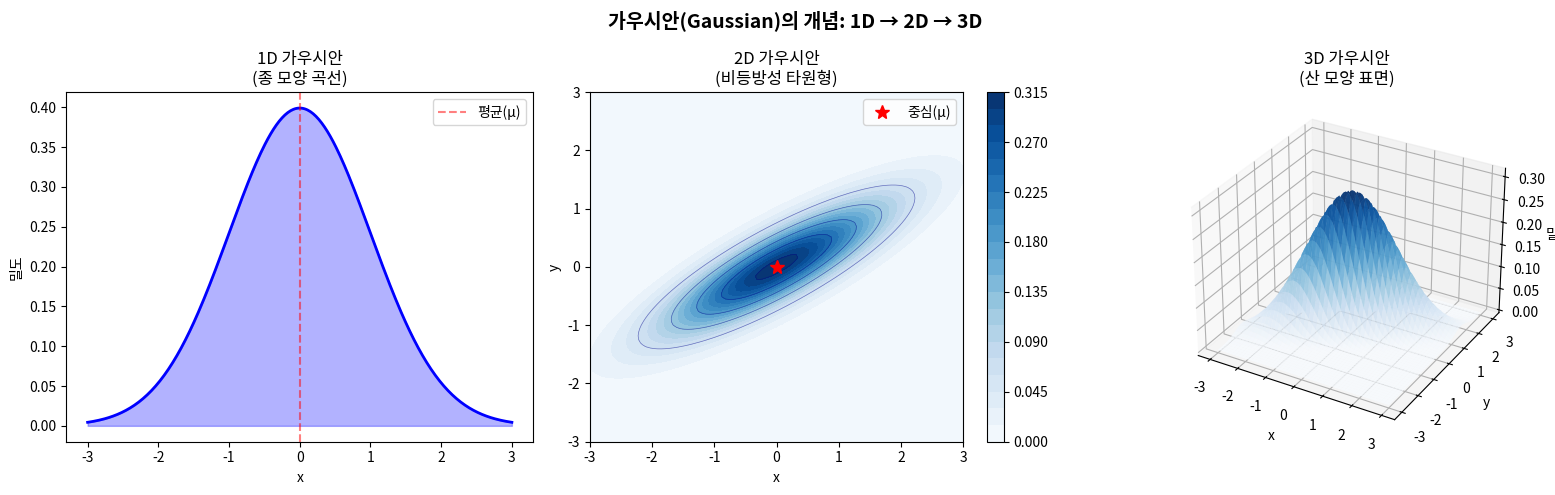
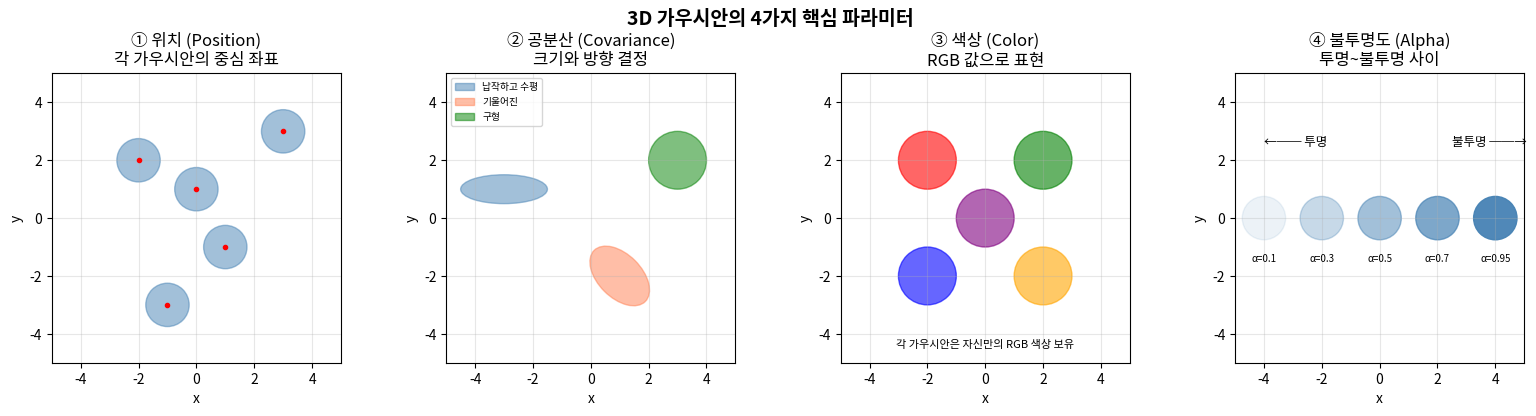
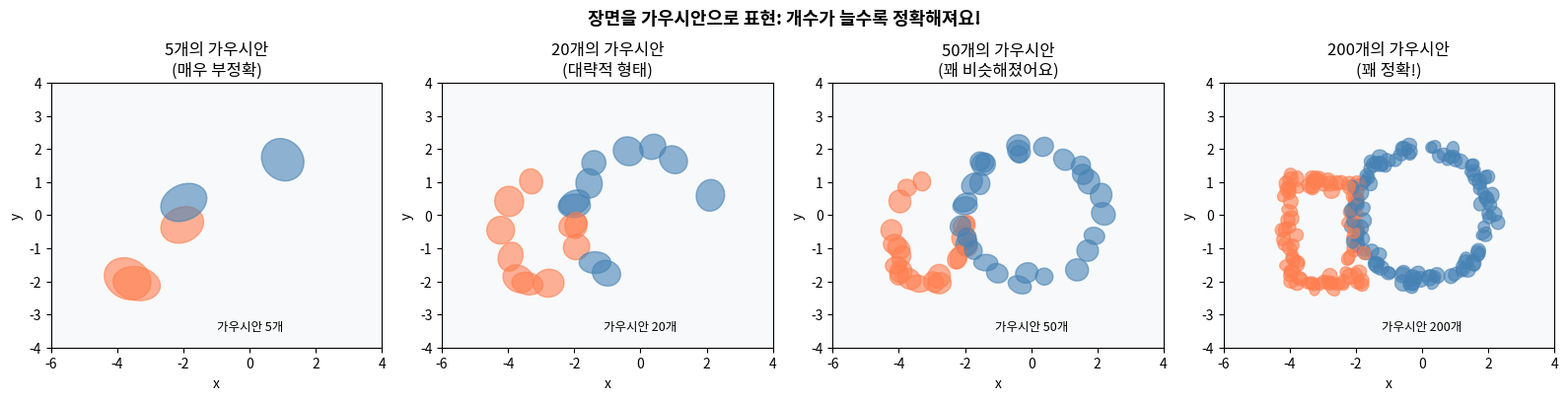
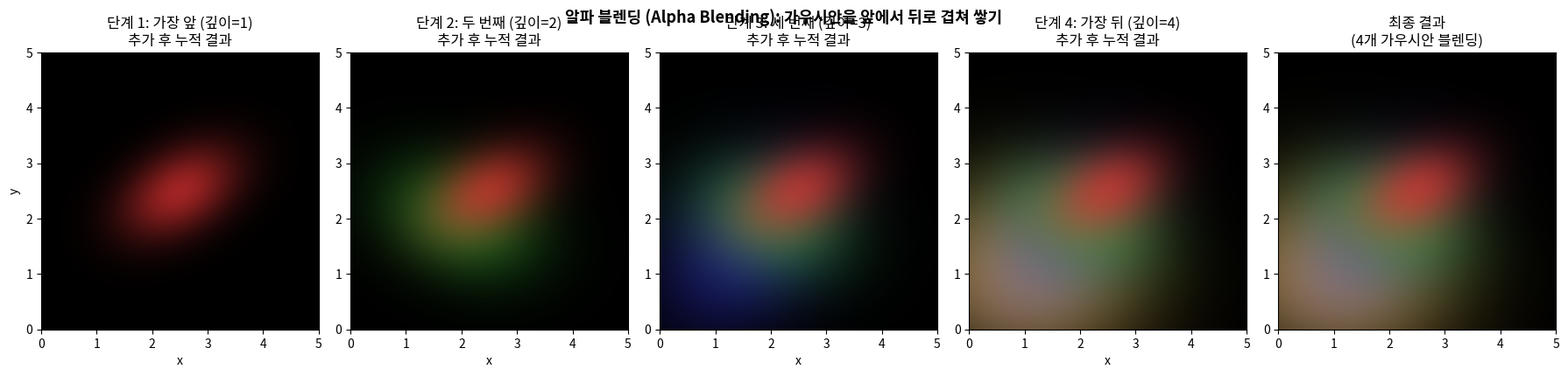
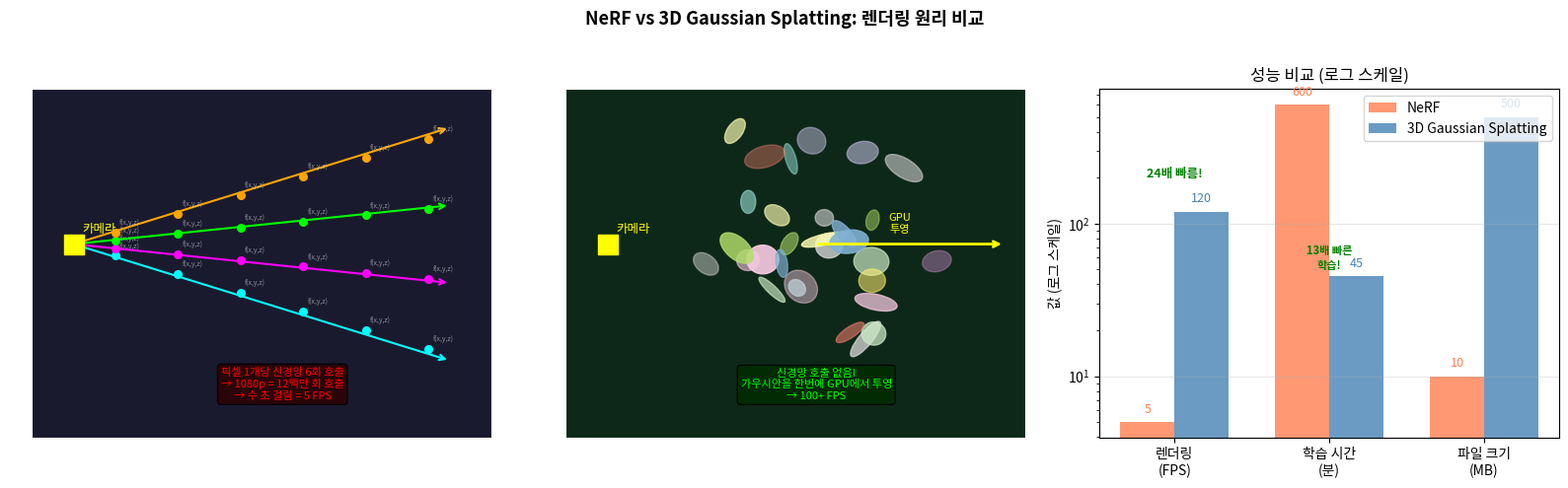

The matplotlib source for these figures, in order:
"""
3D Gaussian Splatting 개념 시각화 데모
======================================
이 코드는 3D Gaussian Splatting의 핵심 개념을 직관적으로 이해할 수 있도록
단계별로 시각화하는 교육용 데모입니다.

실제 3DGS 구현은 CUDA 기반 고성능 코드이지만,
이 데모는 numpy와 matplotlib만으로 개념을 설명합니다.

필요 패키지: numpy, matplotlib, scipy
설치: pip install -r requirements.txt
"""

import numpy as np
import matplotlib.pyplot as plt
import matplotlib.patches as patches
from matplotlib.patches import Ellipse
from mpl_toolkits.mplot3d import Axes3D
from scipy.stats import multivariate_normal
import warnings
warnings.filterwarnings('ignore')

# =============================================================================
# 1. 가우시안(Gaussian) 기본 개념 시각화
# =============================================================================

def demo_gaussian_basics():
    """
    가우시안 분포의 1D → 2D → 3D 확장을 시각화합니다.
    "종 모양 곡선"이 어떻게 3D 공간의 '반투명 구름'이 되는지 보여줍니다.
    """
    fig = plt.figure(figsize=(16, 5))
    fig.suptitle("가우시안(Gaussian)의 개념: 1D → 2D → 3D", fontsize=14, fontweight='bold')

    # --- 1D 가우시안 ---
    ax1 = fig.add_subplot(131)
    x = np.linspace(-3, 3, 300)
    # 평균 0, 표준편차 1인 가우시안 = exp(-x²/2) / sqrt(2π)
    y = np.exp(-0.5 * x**2) / np.sqrt(2 * np.pi)
    ax1.plot(x, y, 'b-', linewidth=2)
    ax1.fill_between(x, y, alpha=0.3, color='blue')
    ax1.set_title("1D 가우시안\n(종 모양 곡선)")
    ax1.set_xlabel("x")
    ax1.set_ylabel("밀도")
    ax1.axvline(0, color='red', linestyle='--', alpha=0.5, label='평균(μ)')
    ax1.legend()

    # --- 2D 가우시안 ---
    ax2 = fig.add_subplot(132)
    x2 = np.linspace(-3, 3, 100)
    y2 = np.linspace(-3, 3, 100)
    X, Y = np.meshgrid(x2, y2)

    # 비등방성(anisotropic) 가우시안: 타원형 모양
    # 공분산 행렬 = [[1.5, 0.8], [0.8, 0.6]] → 기울어진 타원
    mean_2d = [0, 0]
    cov_2d = [[1.5, 0.8], [0.8, 0.6]]
    pos = np.dstack((X, Y))
    rv = multivariate_normal(mean_2d, cov_2d)
    Z = rv.pdf(pos)

    # 등고선으로 표현
    contour = ax2.contourf(X, Y, Z, levels=20, cmap='Blues')
    ax2.contour(X, Y, Z, levels=5, colors='darkblue', alpha=0.5, linewidths=0.5)
    plt.colorbar(contour, ax=ax2)
    ax2.set_title("2D 가우시안\n(비등방성 타원형)")
    ax2.set_xlabel("x")
    ax2.set_ylabel("y")
    ax2.plot(0, 0, 'r*', markersize=10, label='중심(μ)')
    ax2.legend()

    # --- 3D 가우시안 (표면 플롯) ---
    ax3 = fig.add_subplot(133, projection='3d')
    ax3.plot_surface(X, Y, Z, cmap='Blues', alpha=0.8, edgecolor='none')
    ax3.set_title("3D 가우시안\n(산 모양 표면)")
    ax3.set_xlabel("x")
    ax3.set_ylabel("y")
    ax3.set_zlabel("밀도")

    plt.tight_layout()
    plt.savefig("output_1_gaussian_basics.png", dpi=150, bbox_inches='tight')
    print("[1/5] 가우시안 기본 개념 시각화 저장: output_1_gaussian_basics.png")
    plt.close()


# =============================================================================
# 2. 3D 가우시안의 핵심 파라미터 시각화
# =============================================================================

def demo_gaussian_parameters():
    """
    각 3D 가우시안이 가진 4가지 핵심 파라미터를 시각화합니다:
    위치(Position), 크기/방향(Covariance), 색상(Color), 불투명도(Opacity)
    """
    fig, axes = plt.subplots(1, 4, figsize=(16, 4))
    fig.suptitle("3D 가우시안의 4가지 핵심 파라미터", fontsize=14, fontweight='bold')

    # 공통 배경
    for ax in axes:
        ax.set_xlim(-5, 5)
        ax.set_ylim(-5, 5)
        ax.set_aspect('equal')
        ax.grid(True, alpha=0.3)

    # --- 파라미터 1: 위치(Position) ---
    ax = axes[0]
    ax.set_title("① 위치 (Position)\n각 가우시안의 중심 좌표")
    # 서로 다른 위치에 가우시안 배치
    positions = [(-2, 2), (1, -1), (3, 3), (-1, -3), (0, 1)]
    for pos in positions:
        ellipse = Ellipse(pos, width=1.5, height=1.5,
                         angle=0, alpha=0.5, color='steelblue')
        ax.add_patch(ellipse)
        ax.plot(*pos, 'r.', markersize=6)  # 중심점 표시
    ax.set_xlabel("x")
    ax.set_ylabel("y")

    # --- 파라미터 2: 공분산(Covariance) = 크기와 방향 ---
    ax = axes[1]
    ax.set_title("② 공분산 (Covariance)\n크기와 방향 결정")
    # 다양한 모양의 가우시안 (모두 원점에)
    shapes = [
        # (width, height, angle, label)
        (3.0, 1.0, 0,   '납작하고 수평'),
        (1.5, 2.5, 45,  '기울어진'),
        (2.0, 2.0, 0,   '구형'),
    ]
    colors = ['steelblue', 'coral', 'green']
    offsets = [(-3, 1), (1, -2), (3, 2)]
    for (w, h, angle, label), color, offset in zip(shapes, colors, offsets):
        ellipse = Ellipse(offset, width=w, height=h,
                         angle=angle, alpha=0.5, color=color, label=label)
        ax.add_patch(ellipse)
    ax.legend(fontsize=7, loc='upper left')
    ax.set_xlabel("x")
    ax.set_ylabel("y")

    # --- 파라미터 3: 색상(Color) ---
    ax = axes[2]
    ax.set_title("③ 색상 (Color)\nRGB 값으로 표현")
    color_gaussians = [
        ((-2, 2), 'red',    'R=1.0 G=0.0 B=0.0'),
        ((2, 2),  'green',  'R=0.0 G=1.0 B=0.0'),
        ((-2, -2),'blue',   'R=0.0 G=0.0 B=1.0'),
        ((2, -2), 'orange', 'R=1.0 G=0.5 B=0.0'),
        ((0, 0),  'purple', 'R=0.5 G=0.0 B=0.5'),
    ]
    for pos, color, label in color_gaussians:
        ellipse = Ellipse(pos, width=2.0, height=2.0,
                         angle=0, alpha=0.6, color=color)
        ax.add_patch(ellipse)
    ax.set_xlabel("x")
    ax.set_ylabel("y")
    ax.text(0, -4.5, "각 가우시안은 자신만의 RGB 색상 보유",
            ha='center', fontsize=8, style='italic')

    # --- 파라미터 4: 불투명도(Opacity/Alpha) ---
    ax = axes[3]
    ax.set_title("④ 불투명도 (Alpha)\n투명~불투명 사이")
    alphas = [0.1, 0.3, 0.5, 0.7, 0.95]
    x_positions = np.linspace(-4, 4, 5)
    for alpha, x_pos in zip(alphas, x_positions):
        ellipse = Ellipse((x_pos, 0), width=1.5, height=1.5,
                         angle=0, alpha=alpha, color='steelblue')
        ax.add_patch(ellipse)
        ax.text(x_pos, -1.5, f'α={alpha}', ha='center', fontsize=7)
    ax.set_xlabel("x")
    ax.set_ylabel("y")
    ax.text(-4, 2.5, "←── 투명", fontsize=9)
    ax.text(2.5, 2.5, "불투명 ──→", fontsize=9)

    plt.tight_layout()
    plt.savefig("output_2_gaussian_parameters.png", dpi=150, bbox_inches='tight')
    print("[2/5] 가우시안 파라미터 시각화 저장: output_2_gaussian_parameters.png")
    plt.close()


# =============================================================================
# 3. 장면을 가우시안으로 표현하기
# =============================================================================

def demo_scene_representation():
    """
    실제 장면을 수많은 가우시안으로 표현하는 방식을 시뮬레이션합니다.
    간단한 2D '장면'(원과 사각형)을 점점 더 많은 가우시안으로 근사합니다.
    """
    fig, axes = plt.subplots(1, 4, figsize=(16, 4))
    fig.suptitle("장면을 가우시안으로 표현: 개수가 늘수록 정확해져요!",
                 fontsize=13, fontweight='bold')

    # 목표 장면: 원 하나 + 사각형 느낌의 점군
    # 원 위의 점들 생성
    theta = np.linspace(0, 2*np.pi, 200)
    circle_x = 2 * np.cos(theta)
    circle_y = 2 * np.sin(theta)

    # 사각형 외곽 점들
    rect_x = np.concatenate([
        np.linspace(-4, -2, 50),  # 하단
        np.ones(50) * -2,          # 우측
        np.linspace(-2, -4, 50),  # 상단
        np.ones(50) * -4,          # 좌측
    ])
    rect_y = np.concatenate([
        np.ones(50) * -2,
        np.linspace(-2, 1, 50),
        np.ones(50) * 1,
        np.linspace(1, -2, 50),
    ])

    all_x = np.concatenate([circle_x, rect_x])
    all_y = np.concatenate([circle_y, rect_y])
    all_colors = ['steelblue'] * len(circle_x) + ['coral'] * len(rect_x)

    n_gaussians_list = [5, 20, 50, 200]
    titles = [
        "5개의 가우시안\n(매우 부정확)",
        "20개의 가우시안\n(대략적 형태)",
        "50개의 가우시안\n(꽤 비슷해졌어요)",
        "200개의 가우시안\n(꽤 정확!)"
    ]

    for ax, n_gaussians, title in zip(axes, n_gaussians_list, titles):
        ax.set_xlim(-6, 4)
        ax.set_ylim(-4, 4)
        ax.set_aspect('equal')
        ax.set_facecolor('#f8f9fa')
        ax.set_title(title)

        # n_gaussians 개수만큼 원래 점들 중에서 샘플링
        np.random.seed(42)
        indices = np.random.choice(len(all_x), min(n_gaussians, len(all_x)), replace=False)

        for idx in indices:
            x_pos = all_x[idx] + np.random.normal(0, 0.1)
            y_pos = all_y[idx] + np.random.normal(0, 0.1)
            color = all_colors[idx]

            # 가우시안 크기: 개수가 많을수록 작게
            size = max(0.3, 2.0 / (n_gaussians ** 0.3))
            alpha = 0.6

            ellipse = Ellipse(
                (x_pos, y_pos),
                width=size * np.random.uniform(0.8, 1.2),
                height=size * np.random.uniform(0.8, 1.2),
                angle=np.random.uniform(0, 180),
                alpha=alpha, color=color
            )
            ax.add_patch(ellipse)

        ax.text(0, -3.5, f"가우시안 {n_gaussians}개", ha='center', fontsize=9)
        ax.set_xlabel("x")
        ax.set_ylabel("y")

    plt.tight_layout()
    plt.savefig("output_3_scene_representation.png", dpi=150, bbox_inches='tight')
    print("[3/5] 장면 표현 시각화 저장: output_3_scene_representation.png")
    plt.close()


# =============================================================================
# 4. 알파 블렌딩 (Alpha Blending) 시뮬레이션
# =============================================================================

def demo_alpha_blending():
    """
    3DGS 렌더링의 핵심인 알파 블렌딩 과정을 시뮬레이션합니다.
    앞에서 뒤로 가우시안들을 쌓는 방식으로 최종 이미지가 만들어집니다.
    """
    fig, axes = plt.subplots(1, 5, figsize=(18, 4))
    fig.suptitle("알파 블렌딩 (Alpha Blending): 가우시안을 앞에서 뒤로 겹쳐 쌓기",
                 fontsize=13, fontweight='bold')

    # 4개의 가우시안 (앞에서 뒤 순서로)
    # 각각: 위치, 크기, 색상(RGB), 알파
    gaussians = [
        # (center_x, center_y, sigma_x, sigma_y, angle, color, alpha, depth_label)
        (2.5, 2.5, 0.8, 0.5, 30,  np.array([0.9, 0.2, 0.2]), 0.7, "가장 앞 (깊이=1)"),  # 빨강
        (2.0, 2.0, 1.0, 0.7, -20, np.array([0.2, 0.7, 0.2]), 0.6, "두 번째 (깊이=2)"),  # 초록
        (1.5, 1.5, 1.2, 0.9, 45,  np.array([0.2, 0.2, 0.9]), 0.5, "세 번째 (깊이=3)"),  # 파랑
        (1.0, 1.0, 1.4, 1.1, -10, np.array([0.9, 0.7, 0.2]), 0.8, "가장 뒤 (깊이=4)"),  # 노랑
    ]

    # 이미지 크기
    H, W = 200, 200
    x_grid = np.linspace(0, 5, W)
    y_grid = np.linspace(0, 5, H)
    X_grid, Y_grid = np.meshgrid(x_grid, y_grid)

    # 각 가우시안의 2D 마스크 계산 함수
    def gaussian_2d(cx, cy, sx, sy, angle_deg, X, Y):
        """2D 가우시안 밀도 계산 (회전 포함)"""
        angle = np.radians(angle_deg)
        cos_a, sin_a = np.cos(angle), np.sin(angle)

        # 회전된 좌표
        dx = X - cx
        dy = Y - cy
        xr = cos_a * dx + sin_a * dy
        yr = -sin_a * dx + cos_a * dy

        # 가우시안 공식: exp(-0.5 * (xr²/sx² + yr²/sy²))
        g = np.exp(-0.5 * (xr**2 / sx**2 + yr**2 / sy**2))
        return g

    # 누적 블렌딩 이미지와 투과율(transmittance) 초기화
    blended = np.zeros((H, W, 3))       # 최종 색상 누적
    transmittance = np.ones((H, W))     # 초기 투과율 = 1.0 (완전 투명)

    for i, (cx, cy, sx, sy, angle, color, alpha, depth_label) in enumerate(gaussians):
        # 개별 가우시안 마스크 (0~1 범위)
        g_mask = gaussian_2d(cx, cy, sx, sy, angle, X_grid, Y_grid)

        # 실제 불투명도 = alpha × gaussian_mask
        actual_alpha = alpha * g_mask

        # 이 가우시안의 기여도 = color × actual_alpha × transmittance
        ax = axes[i]
        contribution = color[np.newaxis, np.newaxis, :] * actual_alpha[:, :, np.newaxis] \
                      * transmittance[:, :, np.newaxis]
        blended += contribution

        # 투과율 업데이트: T(i+1) = T(i) × (1 - actual_alpha)
        transmittance *= (1 - actual_alpha)

        # 현재까지의 블렌딩 결과 표시
        display_img = np.clip(blended.copy(), 0, 1)
        ax.imshow(display_img, origin='lower', extent=[0, 5, 0, 5])
        ax.set_title(f"단계 {i+1}: {depth_label}\n추가 후 누적 결과")
        ax.set_xlabel("x")
        if i == 0:
            ax.set_ylabel("y")

    # 최종 결과
    axes[-1].set_title(f"최종 결과\n(4개 가우시안 블렌딩)")

    # 마지막 패널에 최종 이미지 표시
    axes[-1].imshow(np.clip(blended, 0, 1), origin='lower', extent=[0, 5, 0, 5])

    plt.tight_layout()
    plt.savefig("output_4_alpha_blending.png", dpi=150, bbox_inches='tight')
    print("[4/5] 알파 블렌딩 시뮬레이션 저장: output_4_alpha_blending.png")
    plt.close()


# =============================================================================
# 5. NeRF vs 3DGS 렌더링 속도 비교 시뮬레이션
# =============================================================================

def demo_nerf_vs_3dgs():
    """
    NeRF와 3DGS의 렌더링 원리와 속도 차이를 시각화합니다.
    """
    fig, axes = plt.subplots(1, 3, figsize=(16, 5))
    fig.suptitle("NeRF vs 3D Gaussian Splatting: 렌더링 원리 비교",
                 fontsize=13, fontweight='bold')

    # --- 그래프 1: NeRF 렌더링 방식 ---
    ax1 = axes[0]
    ax1.set_xlim(-1, 10)
    ax1.set_ylim(-1, 8)
    ax1.set_facecolor('#1a1a2e')
    ax1.set_title("NeRF 렌더링\n(광선 마칭 + 신경망 호출)", color='white')
    ax1.tick_params(colors='white')
    for spine in ax1.spines.values():
        spine.set_color('white')

    # 카메라
    camera_x, camera_y = 0, 4
    ax1.plot(camera_x, camera_y, 's', color='yellow', markersize=15, zorder=5)
    ax1.text(0.2, 4.3, "카메라", color='yellow', fontsize=9)

    # 여러 픽셀 방향으로 광선 쏘기
    ray_targets = [(9, 1), (9, 3), (9, 5), (9, 7)]
    colors_ray = ['cyan', 'magenta', 'lime', 'orange']

    for (tx, ty), rc in zip(ray_targets, colors_ray):
        # 광선 그리기
        ax1.annotate('', xy=(tx, ty), xytext=(camera_x, camera_y),
                    arrowprops=dict(arrowstyle='->', color=rc, lw=1.5))

        # 광선 위의 샘플 포인트들
        n_samples = 6
        sample_xs = np.linspace(camera_x + 1, tx - 0.5, n_samples)
        sample_ys = np.linspace(camera_y + (ty - camera_y) * 0.1,
                                ty - (ty - camera_y) * 0.1, n_samples)
        ax1.scatter(sample_xs, sample_ys, c=rc, s=30, zorder=6, marker='o')

        # 신경망 호출 표시
        for sx, sy in zip(sample_xs, sample_ys):
            ax1.annotate('f(x,y,z)', xy=(sx, sy), fontsize=5,
                        color='white', alpha=0.5,
                        xytext=(sx + 0.1, sy + 0.2))

    ax1.text(5, 0, f"픽셀 1개당 신경망 {n_samples}회 호출\n"
             f"→ 1080p = {1920*1080*n_samples//1_000_000}백만 회 호출\n"
             f"→ 수 초 걸림 = 5 FPS",
             color='red', fontsize=8, ha='center',
             bbox=dict(boxstyle='round', facecolor='#2d0000', alpha=0.8))

    # --- 그래프 2: 3DGS 렌더링 방식 ---
    ax2 = axes[1]
    ax2.set_xlim(-1, 10)
    ax2.set_ylim(-1, 8)
    ax2.set_facecolor('#0d2818')
    ax2.set_title("3DGS 렌더링\n(래스터화 = 가우시안 → 화면 투영)", color='white')
    ax2.tick_params(colors='white')
    for spine in ax2.spines.values():
        spine.set_color('white')

    # 가우시안들 배치
    np.random.seed(123)
    n_gaussians = 30
    gx = np.random.uniform(2, 8, n_gaussians)
    gy = np.random.uniform(1, 7, n_gaussians)
    g_colors = plt.cm.Set3(np.random.rand(n_gaussians))
    g_alphas = np.random.uniform(0.4, 0.9, n_gaussians)

    for i in range(n_gaussians):
        w = np.random.uniform(0.3, 1.2)
        h = np.random.uniform(0.2, 0.8)
        angle = np.random.uniform(0, 180)
        ellipse = Ellipse((gx[i], gy[i]), width=w, height=h,
                         angle=angle, alpha=g_alphas[i], color=g_colors[i])
        ax2.add_patch(ellipse)

    # 카메라와 투영 방향 표시
    ax2.plot(0, 4, 's', color='yellow', markersize=15, zorder=5)
    ax2.text(0.2, 4.3, "카메라", color='yellow', fontsize=9)

    # 투영 화살표 (가우시안 → 화면)
    ax2.annotate('', xy=(9.5, 4), xytext=(5, 4),
                arrowprops=dict(arrowstyle='->', color='yellow', lw=2))
    ax2.text(7, 4.3, "GPU\n투영", color='yellow', fontsize=8, ha='center')

    ax2.text(5, 0, "신경망 호출 없음!\n가우시안을 한번에 GPU에서 투영\n→ 100+ FPS",
            color='lime', fontsize=8, ha='center',
            bbox=dict(boxstyle='round', facecolor='#002d00', alpha=0.8))

    # --- 그래프 3: 성능 비교 바 차트 ---
    ax3 = axes[2]
    ax3.set_title("성능 비교 (로그 스케일)")

    categories = ['렌더링\n(FPS)', '학습 시간\n(분)', '파일 크기\n(MB)']
    nerf_values = [5, 600, 10]          # FPS, 학습시간(분), 파일크기(MB)
    gs_values = [120, 45, 500]          # 3DGS 값

    x = np.arange(len(categories))
    width = 0.35

    bars_nerf = ax3.bar(x - width/2, nerf_values, width,
                        label='NeRF', color='coral', alpha=0.8)
    bars_gs = ax3.bar(x + width/2, gs_values, width,
                      label='3D Gaussian Splatting', color='steelblue', alpha=0.8)

    ax3.set_yscale('log')
    ax3.set_ylabel('값 (로그 스케일)')
    ax3.set_xticks(x)
    ax3.set_xticklabels(categories)
    ax3.legend()
    ax3.grid(True, alpha=0.3, axis='y')

    # 값 레이블 추가
    for bar in bars_nerf:
        height = bar.get_height()
        ax3.text(bar.get_x() + bar.get_width()/2., height * 1.1,
                f'{height}', ha='center', va='bottom', fontsize=9, color='coral')

    for bar in bars_gs:
        height = bar.get_height()
        ax3.text(bar.get_x() + bar.get_width()/2., height * 1.1,
                f'{height}', ha='center', va='bottom', fontsize=9, color='steelblue')

    # 주석 추가
    ax3.text(0, 200, "24배 빠름!", ha='center', fontsize=9,
            color='green', fontweight='bold')
    ax3.text(1, 50, "13배 빠른\n학습!", ha='center', fontsize=8,
            color='green', fontweight='bold')

    plt.tight_layout()
    plt.savefig("output_5_nerf_vs_3dgs.png", dpi=150, bbox_inches='tight')
    print("[5/5] NeRF vs 3DGS 비교 시각화 저장: output_5_nerf_vs_3dgs.png")
    plt.close()


# =============================================================================
# 메인 실행
# =============================================================================

if __name__ == '__main__':
    print("=" * 60)
    print("3D Gaussian Splatting 개념 시각화 데모")
    print("=" * 60)
    print()
    print("5가지 시각화를 생성합니다:")
    print("  1. 가우시안 기본 개념 (1D → 2D → 3D)")
    print("  2. 3D 가우시안의 4가지 파라미터")
    print("  3. 장면을 가우시안으로 표현하기")
    print("  4. 알파 블렌딩 시뮬레이션")
    print("  5. NeRF vs 3DGS 비교")
    print()

    demo_gaussian_basics()
    demo_gaussian_parameters()
    demo_scene_representation()
    demo_alpha_blending()
    demo_nerf_vs_3dgs()

    print()
    print("=" * 60)
    print("완료! 생성된 파일:")
    print("  - output_1_gaussian_basics.png")
    print("  - output_2_gaussian_parameters.png")
    print("  - output_3_scene_representation.png")
    print("  - output_4_alpha_blending.png")
    print("  - output_5_nerf_vs_3dgs.png")
    print()
    print("핵심 개념 요약:")
    print("  - 가우시안: 중심, 크기/방향, 색상, 불투명도로 정의되는 반투명 타원체")
    print("  - 스플래팅: 3D 가우시안을 2D 화면에 투영하는 과정")
    print("  - 알파 블렌딩: 앞에서 뒤로 가우시안을 쌓아 최종 색상 계산")
    print("  - 실시간 렌더링: 신경망 없이 GPU 래스터화만으로 100+ FPS 달성")
    print("=" * 60)
